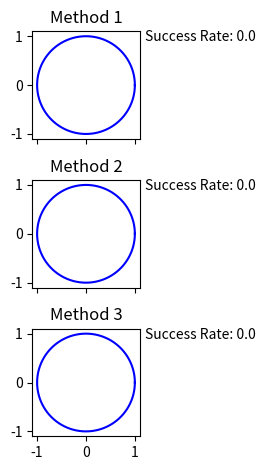

Python code for this plot:
import matplotlib.pyplot as plt
import matplotlib.animation as animation
import numpy as np



fig, axs = plt.subplots(3, 1, sharex=True, sharey=True)

t = np.linspace(0, 2*np.pi, num=100)
circleX = np.cos(t)
circleY = np.sin(t)

for i in range(3):
    axs[i].plot(circleX, circleY, 'b')
    axs[i].set_box_aspect(1)
    axs[i].set_title(f'Method {i+1}')
    axs[i].set_xlim([-1.1, 1.1])
    axs[i].set_ylim([-1.1, 1.1])

line1, = axs[0].plot([], [], 'g')
line2, = axs[1].plot([], [], 'g')
radius2, = axs[1].plot([], [], 'r')
line3, = axs[2].plot([], [], 'g')
points1, = axs[0].plot([], [], 'm.')
points2, = axs[1].plot([], [], 'm.')
points3, = axs[2].plot([], [], 'm.')
label1 = axs[0].text(1.2, 0.9, 'Success Rate: 0.0')
label2 = axs[1].text(1.2, 0.9, 'Success Rate: 0.0')
label3 = axs[2].text(1.2, 0.9, 'Success Rate: 0.0')
success1 = 0
success2 = 0
success3 = 0
trials = 0

def MethodOneGet():
    generator = np.random.default_rng()
    points = generator.uniform(0, 2*np.pi, 2)
    return points

def MethodTwoGet():
    generator = np.random.default_rng()
    radiusangle = generator.uniform(0, 2*np.pi)
    point = generator.uniform(0, 1)
    return radiusangle, point

def MethodThreeGet():
    generator = np.random.default_rng()
    point = generator.uniform(0, 1, 2)
    while np.linalg.norm(point) > 1.0:
        point = generator.uniform(0, 1, 2)
    return point

def MethodOnePlot(line, points):
    xdata = [np.cos(points[0]), np.cos(points[1])]
    ydata = [np.sin(points[0]), np.sin(points[1])]
    
    line.set_data(xdata, ydata)
    return line

def MethodTwoPlot(radius, line, angle, dist):
    radiuspoint = [dist*np.cos(angle), dist*np.sin(angle)]
    chordlength = np.sqrt(1 - np.square(dist))
    dir1 = angle + np.pi/2
    dir2 = angle - np.pi/2
    point1 = [radiuspoint[0]+chordlength*np.cos(dir1), radiuspoint[1]+chordlength*np.sin(dir1)]
    point2 = [radiuspoint[0]+chordlength*np.cos(dir2), radiuspoint[1]+chordlength*np.sin(dir2)]
    
    radiusx = [0, np.cos(angle)]
    radiusy = [0, np.sin(angle)]
    xdata = [point1[0], radiuspoint[0], point2[0]]
    ydata = [point1[1], radiuspoint[1], point2[1]]
    
    radius.set_data(radiusx, radiusy)
    line.set_data(xdata, ydata)
    return radius, line

def MethodThreePlot(line, point):
    angle = 0
    if point[0] == 0 and point[1] >= 0:
        angle = np.pi/2
    elif point[0] == 0 and point[1] < 0:
        angle = 3*np.pi/2
    else:
        angle = np.arctan(point[1]/point[0])
    dist = np.linalg.norm(point)
    chordlength = np.sqrt(1 - np.square(dist))
    dir1 = angle + np.pi/2
    dir2 = angle - np.pi/2
    point1 = [point[0]+chordlength*np.cos(dir1), point[1]+chordlength*np.sin(dir1)]
    point2 = [point[0]+chordlength*np.cos(dir2), point[1]+chordlength*np.sin(dir2)]
    
    xdata = [point1[0], point[0], point2[0]]
    ydata = [point1[1], point[1], point2[1]]
    
    line.set_data(xdata, ydata)
    return line

def PlotPoints(line1, line2, line3):
    points1.set_data(line1.get_xdata(), line1.get_ydata())
    points2.set_data(line2.get_xdata(), line2.get_ydata())
    points3.set_data(line3.get_xdata(), line3.get_ydata())

def UpdateSuccess(data1, data2, data3):
    global trials
    trials += 1
    
    if np.abs(data1[0]-data1[1]) >= 2*np.pi/3 and np.abs(data1[0]-data1[1]) <= 4*np.pi/3:
        global success1
        success1 += 1
    
    if data2 <= 0.5:
        global success2
        success2 += 1
    
    if np.linalg.norm(data3) <= 0.5:
        global success3
        success3 += 1
    
    label1.set_text(f'Success Rate: {success1/trials}')
    label2.set_text(f'Success Rate: {success2/trials}')
    label3.set_text(f'Success Rate: {success3/trials}')
    return

def animate(i):
    method1points = MethodOneGet()
    method2angle, method2dist = MethodTwoGet()
    method3point = MethodThreeGet()
    
    MethodOnePlot(line1, method1points)
    MethodTwoPlot(radius2, line2, method2angle, method2dist)
    MethodThreePlot(line3, method3point)
    PlotPoints(line1, line2, line3)
    UpdateSuccess(method1points, method2dist, method3point)
    
    return

anim = animation.FuncAnimation(fig, animate, interval=500)
plt.tight_layout()
plt.show()